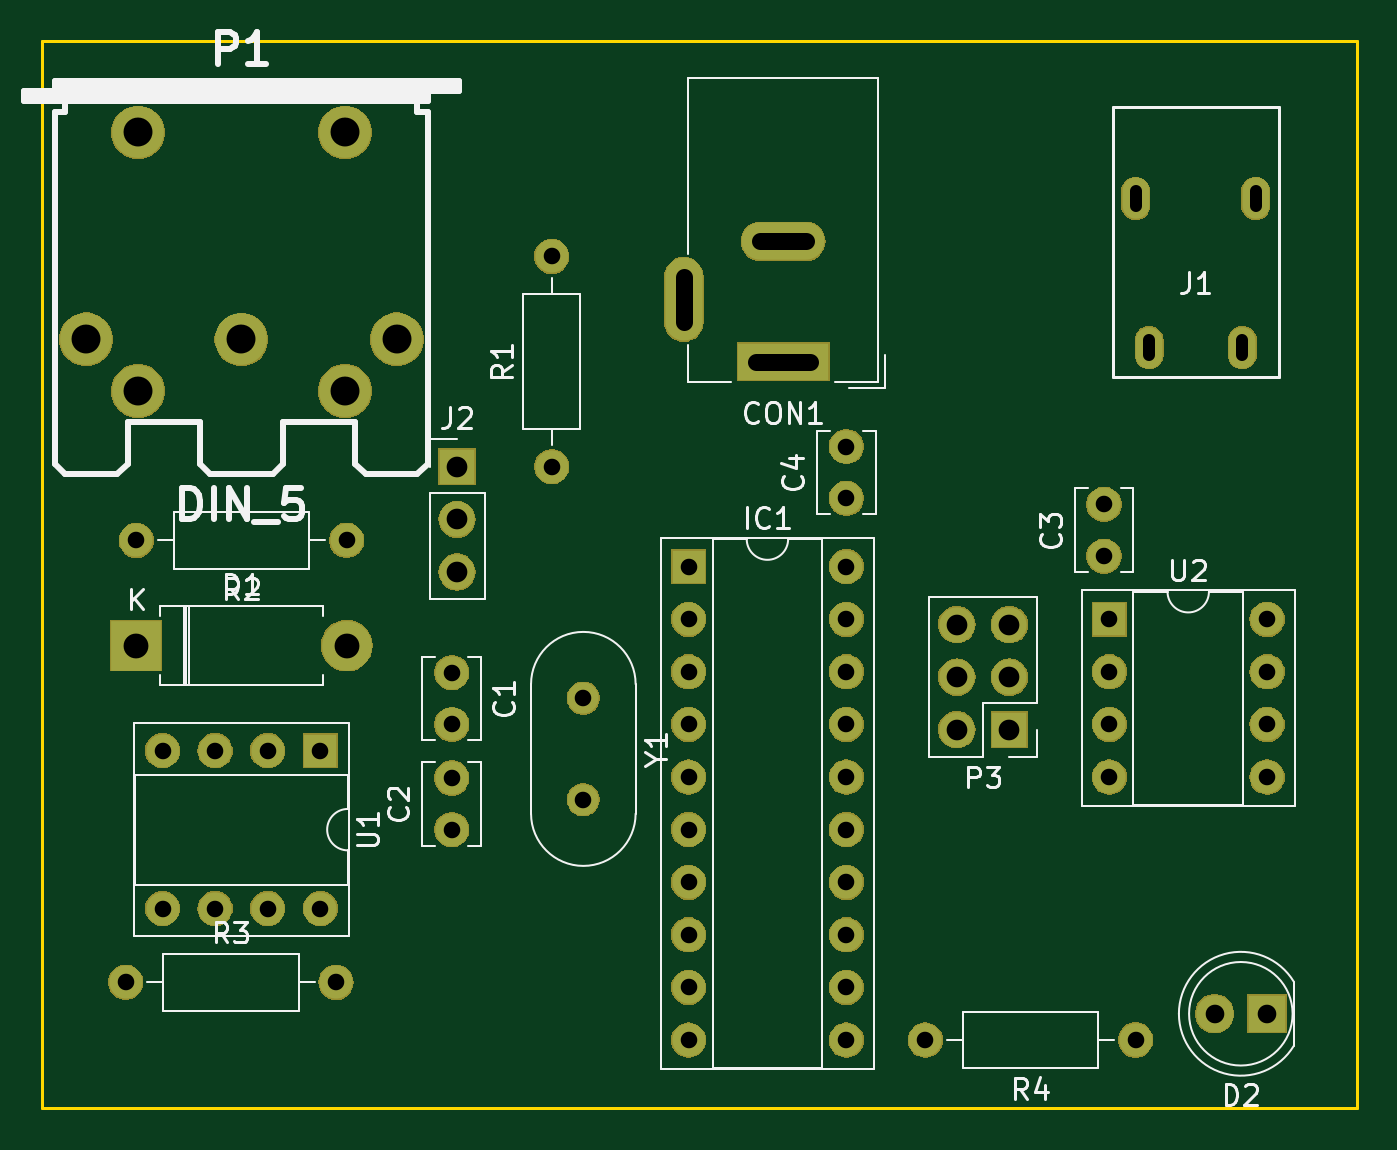
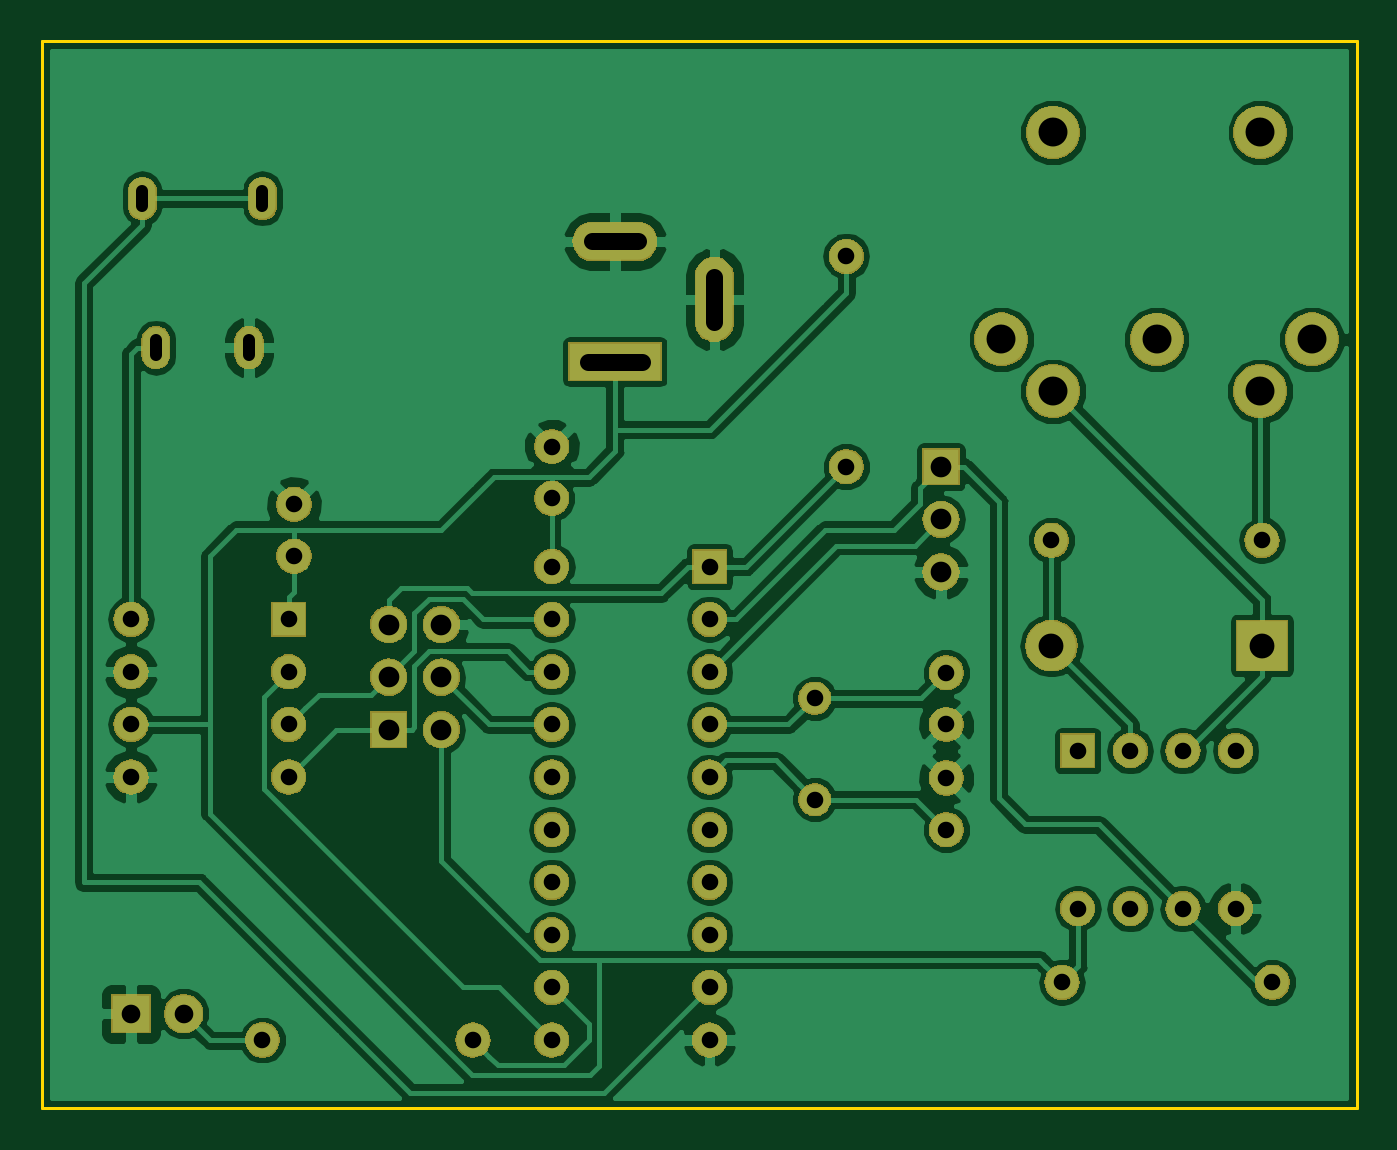
Circuit board: 9 layer files. Board 63.5 x 51.6 mm.
- bottom_copper: main-B.Cu.gbl (101207 bytes)
- bottom_mask: main-B.Mask.gbs (99908 bytes)
- bottom_silk: main-B.SilkS.gbo (525 bytes)
- outline: main-Edge.Cuts.gm1 (719 bytes)
- top_copper: main-F.Cu.gtl (7477 bytes)
- top_mask: main-F.Mask.gts (99908 bytes)
- top_silk: main-F.SilkS.gto (21246 bytes)
- drill: main-NPTH.drl (205 bytes)
- drill: main-PTH.drl (1646 bytes)

=== bottom_copper: main-B.Cu.gbl (101207 bytes, source omitted) ===
=== bottom_mask: main-B.Mask.gbs (99908 bytes, source omitted) ===
=== bottom_silk: main-B.SilkS.gbo ===
G04 #@! TF.GenerationSoftware,KiCad,Pcbnew,5.0.2+dfsg1-1~bpo9+1*
G04 #@! TF.CreationDate,2019-02-16T22:44:35+01:00*
G04 #@! TF.ProjectId,main,6d61696e-2e6b-4696-9361-645f70636258,v02*
G04 #@! TF.SameCoordinates,Original*
G04 #@! TF.FileFunction,Legend,Bot*
G04 #@! TF.FilePolarity,Positive*
%FSLAX46Y46*%
G04 Gerber Fmt 4.6, Leading zero omitted, Abs format (unit mm)*
G04 Created by KiCad (PCBNEW 5.0.2+dfsg1-1~bpo9+1) date Sat 16 Feb 2019 10:44:35 PM CET*
%MOMM*%
%LPD*%
G01*
G04 APERTURE LIST*
G04 APERTURE END LIST*
M02*

=== outline: main-Edge.Cuts.gm1 ===
G04 #@! TF.GenerationSoftware,KiCad,Pcbnew,5.0.2+dfsg1-1~bpo9+1*
G04 #@! TF.CreationDate,2019-02-16T22:44:35+01:00*
G04 #@! TF.ProjectId,main,6d61696e-2e6b-4696-9361-645f70636258,v02*
G04 #@! TF.SameCoordinates,Original*
G04 #@! TF.FileFunction,Profile,NP*
%FSLAX46Y46*%
G04 Gerber Fmt 4.6, Leading zero omitted, Abs format (unit mm)*
G04 Created by KiCad (PCBNEW 5.0.2+dfsg1-1~bpo9+1) date Sat 16 Feb 2019 10:44:35 PM CET*
%MOMM*%
%LPD*%
G01*
G04 APERTURE LIST*
%ADD10C,0.150000*%
G04 APERTURE END LIST*
D10*
X202438000Y-73660000D02*
X138938000Y-73660000D01*
X202438000Y-125222000D02*
X202438000Y-73660000D01*
X138938000Y-125222000D02*
X202438000Y-125222000D01*
X138938000Y-73660000D02*
X138938000Y-125222000D01*
M02*

=== top_copper: main-F.Cu.gtl (7477 bytes, source omitted) ===
=== top_mask: main-F.Mask.gts (99908 bytes, source omitted) ===
=== top_silk: main-F.SilkS.gto (21246 bytes, source omitted) ===
=== drill: main-NPTH.drl ===
M48
;DRILL file {KiCad 5.0.2+dfsg1-1~bpo9+1} date Sat 16 Feb 2019 10:45:03 PM CET
;FORMAT={-:-/ absolute / metric / decimal}
FMAT,2
METRIC,TZ
T1C1.397
%
G90
G05
T1
X143.589Y-78.092
X153.591Y-78.092
T0
M30

=== drill: main-PTH.drl ===
M48
;DRILL file {KiCad 5.0.2+dfsg1-1~bpo9+1} date Sat 16 Feb 2019 10:45:03 PM CET
;FORMAT={-:-/ absolute / metric / decimal}
FMAT,2
METRIC,TZ
T1C0.600
T2C0.800
T3C0.900
T4C1.000
T5C1.200
T6C1.397
%
G90
G05
T2
X144.78Y-107.95
X144.78Y-115.57
X147.32Y-107.95
X147.32Y-115.57
X149.86Y-107.95
X149.86Y-115.57
X152.4Y-107.95
X152.4Y-115.57
X177.8Y-93.258
X177.8Y-95.758
X190.5Y-101.6
X190.5Y-104.14
X190.5Y-106.68
X190.5Y-109.22
X198.12Y-101.6
X198.12Y-104.14
X198.12Y-106.68
X198.12Y-109.22
X143.51Y-97.79
X153.67Y-97.79
X190.246Y-96.052
X190.246Y-98.552
X165.1Y-105.41
X165.1Y-110.31
X143.002Y-119.126
X153.162Y-119.126
X158.75Y-104.18
X158.75Y-106.68
X158.75Y-109.26
X158.75Y-111.76
X163.576Y-84.074
X163.576Y-94.234
X181.61Y-121.92
X191.77Y-121.92
X170.18Y-99.06
X170.18Y-101.6
X170.18Y-104.14
X170.18Y-106.68
X170.18Y-109.22
X170.18Y-111.76
X170.18Y-114.3
X170.18Y-116.84
X170.18Y-119.38
X170.18Y-121.92
X177.8Y-99.06
X177.8Y-101.6
X177.8Y-104.14
X177.8Y-106.68
X177.8Y-109.22
X177.8Y-111.76
X177.8Y-114.3
X177.8Y-116.84
X177.8Y-119.38
X177.8Y-121.92
T3
X195.58Y-120.65
X198.12Y-120.65
T4
X159.004Y-94.234
X159.004Y-96.774
X159.004Y-99.314
X183.134Y-101.854
X183.134Y-104.394
X183.134Y-106.934
X185.674Y-101.854
X185.674Y-104.394
X185.674Y-106.934
T5
X143.51Y-102.87
X153.67Y-102.87
T6
X141.092Y-88.087
X143.594Y-90.589
X148.59Y-88.09
X153.586Y-90.589
X156.088Y-88.087
T1
X191.77Y-80.93G85X191.77Y-81.63
G05
X192.42Y-88.13G85X192.42Y-88.83
G05
X196.92Y-88.13G85X196.92Y-88.83
G05
X197.57Y-80.93G85X197.57Y-81.63
G05
T2
X169.952Y-85.054G85X169.952Y-87.254
G05
X175.852Y-83.354G85X173.652Y-83.354
G05
X176.052Y-89.154G85X173.452Y-89.154
G05
T0
M30
